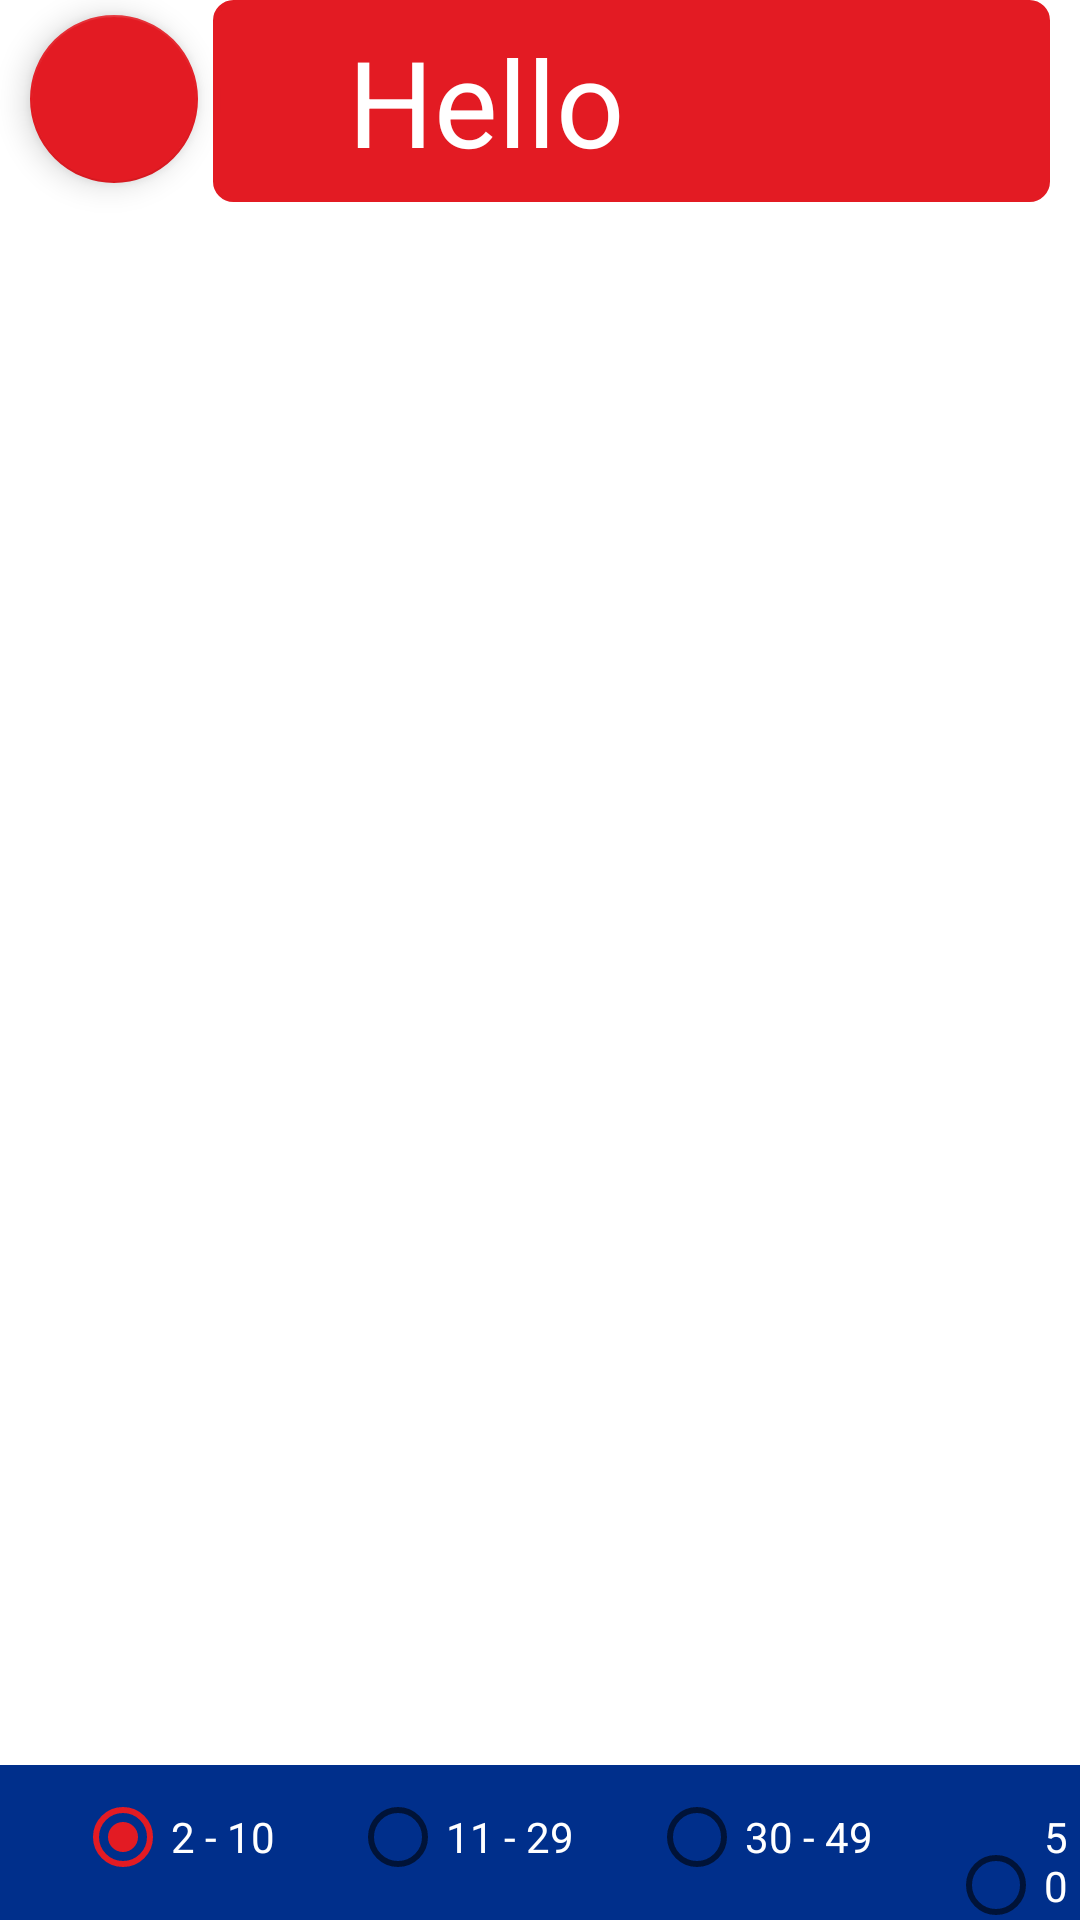

Produce the Android XML layout that renders to this screen, including the resource entries it uses.
<!-- AndroidManifest.xml: application theme Theme.SaveMeARoom -->
<!-- res/layout/time_occupancy_selection.xml -->
<?xml version="1.0" encoding="utf-8"?>
<androidx.constraintlayout.widget.ConstraintLayout xmlns:android="http://schemas.android.com/apk/res/android"
    xmlns:app="http://schemas.android.com/apk/res-auto"
    xmlns:tools="http://schemas.android.com/tools"
    android:layout_width="match_parent"
    android:layout_height="match_parent"
    tools:context=".home">

    <TextView
        android:id="@+id/tvTimeTitle"
        android:layout_width="0dp"
        android:layout_height="wrap_content"
        android:layout_marginStart="5dp"
        android:layout_marginEnd="10dp"
        android:background="@drawable/edit_text_background"
        android:backgroundTint="@color/red"
        android:gravity="start"
        android:paddingVertical="7dp"
        android:paddingStart="45dp"
        android:paddingEnd="0dp"
        android:text="Hello"
        android:textColor="@color/white"
        android:textSize="40sp"
        app:layout_constraintEnd_toEndOf="parent"
        app:layout_constraintStart_toEndOf="@+id/btnBackTime"
        app:layout_constraintTop_toTopOf="parent" />

    <androidx.recyclerview.widget.RecyclerView
        android:id="@+id/rvTime"
        android:layout_width="match_parent"
        android:layout_height="0dp"
        app:layout_constraintBottom_toTopOf="@+id/radioGroup"
        app:layout_constraintTop_toBottomOf="@+id/tvTimeTitle"
        tools:layout_editor_absoluteX="0dp"
        tools:listitem="@layout/time_items" />

    <RadioGroup
        android:id="@+id/radioGroup"
        android:layout_width="match_parent"
        android:layout_height="wrap_content"
        android:background="@color/blue"
        android:backgroundTint="@color/blue"
        android:orientation="horizontal"
        app:layout_constraintBottom_toBottomOf="parent"
        app:layout_constraintStart_toStartOf="parent">

        <RadioButton
            android:id="@+id/rbTwo_nine"
            android:layout_width="wrap_content"
            android:layout_height="wrap_content"
            android:layout_marginStart="25dp"
            android:checked="true"
            android:text="2 - 10"
            android:textColor="@color/white"
            android:textColorHighlight="@color/blue"
            android:textColorLink="@color/blue" />

        <RadioButton
            android:id="@+id/rbTen_twentynine"
            android:layout_width="wrap_content"
            android:layout_height="wrap_content"
            android:layout_marginStart="25dp"
            android:text="11 - 29"
            android:textColor="@color/white"
            android:textColorHighlight="@color/blue"
            android:textColorLink="@color/blue" />

        <RadioButton
            android:id="@+id/rbThirty_fortynine"
            android:layout_width="wrap_content"
            android:layout_height="wrap_content"
            android:layout_marginStart="25dp"
            android:text="30 - 49"
            android:textColor="@color/white"
            android:textColorHighlight="@color/blue"
            android:textColorLink="@color/blue" />

        <RadioButton
            android:id="@+id/rbFifty_plus"
            android:layout_width="wrap_content"
            android:layout_height="wrap_content"
            android:layout_marginStart="25dp"
            android:text="50+"
            android:textColor="@color/white"
            android:textColorHighlight="@color/blue"
            android:textColorLink="@color/blue" />
    </RadioGroup>

    <com.google.android.material.floatingactionbutton.FloatingActionButton
        android:id="@+id/btnBackTime"
        android:layout_width="wrap_content"
        android:layout_height="wrap_content"
        android:contentDescription="back button"
        android:layout_marginStart="10dp"
        android:layout_marginTop="5dp"
        android:clickable="true"
        app:layout_constraintStart_toStartOf="parent"
        app:layout_constraintTop_toTopOf="parent"
        app:srcCompat="@drawable/ic_back" />

</androidx.constraintlayout.widget.ConstraintLayout>
<!-- res/layout/time_items.xml (included above) -->
<?xml version="1.0" encoding="utf-8"?>
<androidx.constraintlayout.widget.ConstraintLayout xmlns:android="http://schemas.android.com/apk/res/android"
    xmlns:app="http://schemas.android.com/apk/res-auto"
    xmlns:tools="http://schemas.android.com/tools"
    android:layout_width="match_parent"
    android:layout_height="wrap_content">

    <androidx.cardview.widget.CardView
        android:layout_width="match_parent"
        android:layout_height="wrap_content"
        app:cardBackgroundColor="@color/blue"
        android:layout_marginTop="8dp"
        android:layout_marginBottom="8dp"
        android:layout_marginStart="8dp"
        android:layout_marginEnd="8dp"
        app:cardCornerRadius="12dp"
        app:cardElevation="8dp"
        app:layout_constraintBottom_toBottomOf="parent"
        app:layout_constraintStart_toStartOf="parent"
        app:layout_constraintTop_toTopOf="parent">

        <androidx.constraintlayout.widget.ConstraintLayout
            android:layout_width="match_parent"
            android:layout_height="match_parent">

            <TextView
                android:id="@+id/tvTime"
                android:layout_width="0dp"
                android:layout_height="wrap_content"
                android:gravity="center"
                android:padding="8dp"
                android:text="Time"
                android:textColor="@color/white"
                android:textSize="40sp"
                android:textStyle="bold"
                app:layout_constraintBottom_toBottomOf="parent"
                app:layout_constraintEnd_toEndOf="parent"
                app:layout_constraintStart_toStartOf="parent"
                app:layout_constraintTop_toTopOf="parent" />

        </androidx.constraintlayout.widget.ConstraintLayout>
    </androidx.cardview.widget.CardView>


</androidx.constraintlayout.widget.ConstraintLayout>
<!-- resources referenced by this layout -->
<resources>
  <color name="blue">#002F8B</color>
  <color name="red">#E31B23</color>
  <color name="white">#FFFFFFFF</color>
  <!-- drawable edit_text_background (drawable) -->
  <?xml version="1.0" encoding="utf-8"?>
  <shape xmlns:android="http://schemas.android.com/apk/res/android"
      android:shape="rectangle">
  
      <solid android:color="@color/white"/>
      <corners android:radius="6dp"/>
      <stroke android:width="1.5dp"
          android:color="@color/red"/>
  
  </shape>
  <style name="Theme.SaveMeARoom" parent="Theme.MaterialComponents.DayNight.NoActionBar">
          
          <item name="colorPrimary">@color/blue</item>
          <item name="colorPrimaryVariant">@color/blue_200</item>
          <item name="colorOnPrimary">@color/white</item>
          
          <item name="colorSecondary">@color/red</item>
          <item name="colorSecondaryVariant">@color/red_200</item>
          <item name="colorOnSecondary">@color/black</item>
          
          <item name="android:statusBarColor">?attr/colorPrimaryVariant</item>
          
      </style>
  <color name="blue_200">#191970</color>
  <color name="red_200">#DC143C</color>
  <color name="black">#FF000000</color>
</resources>
